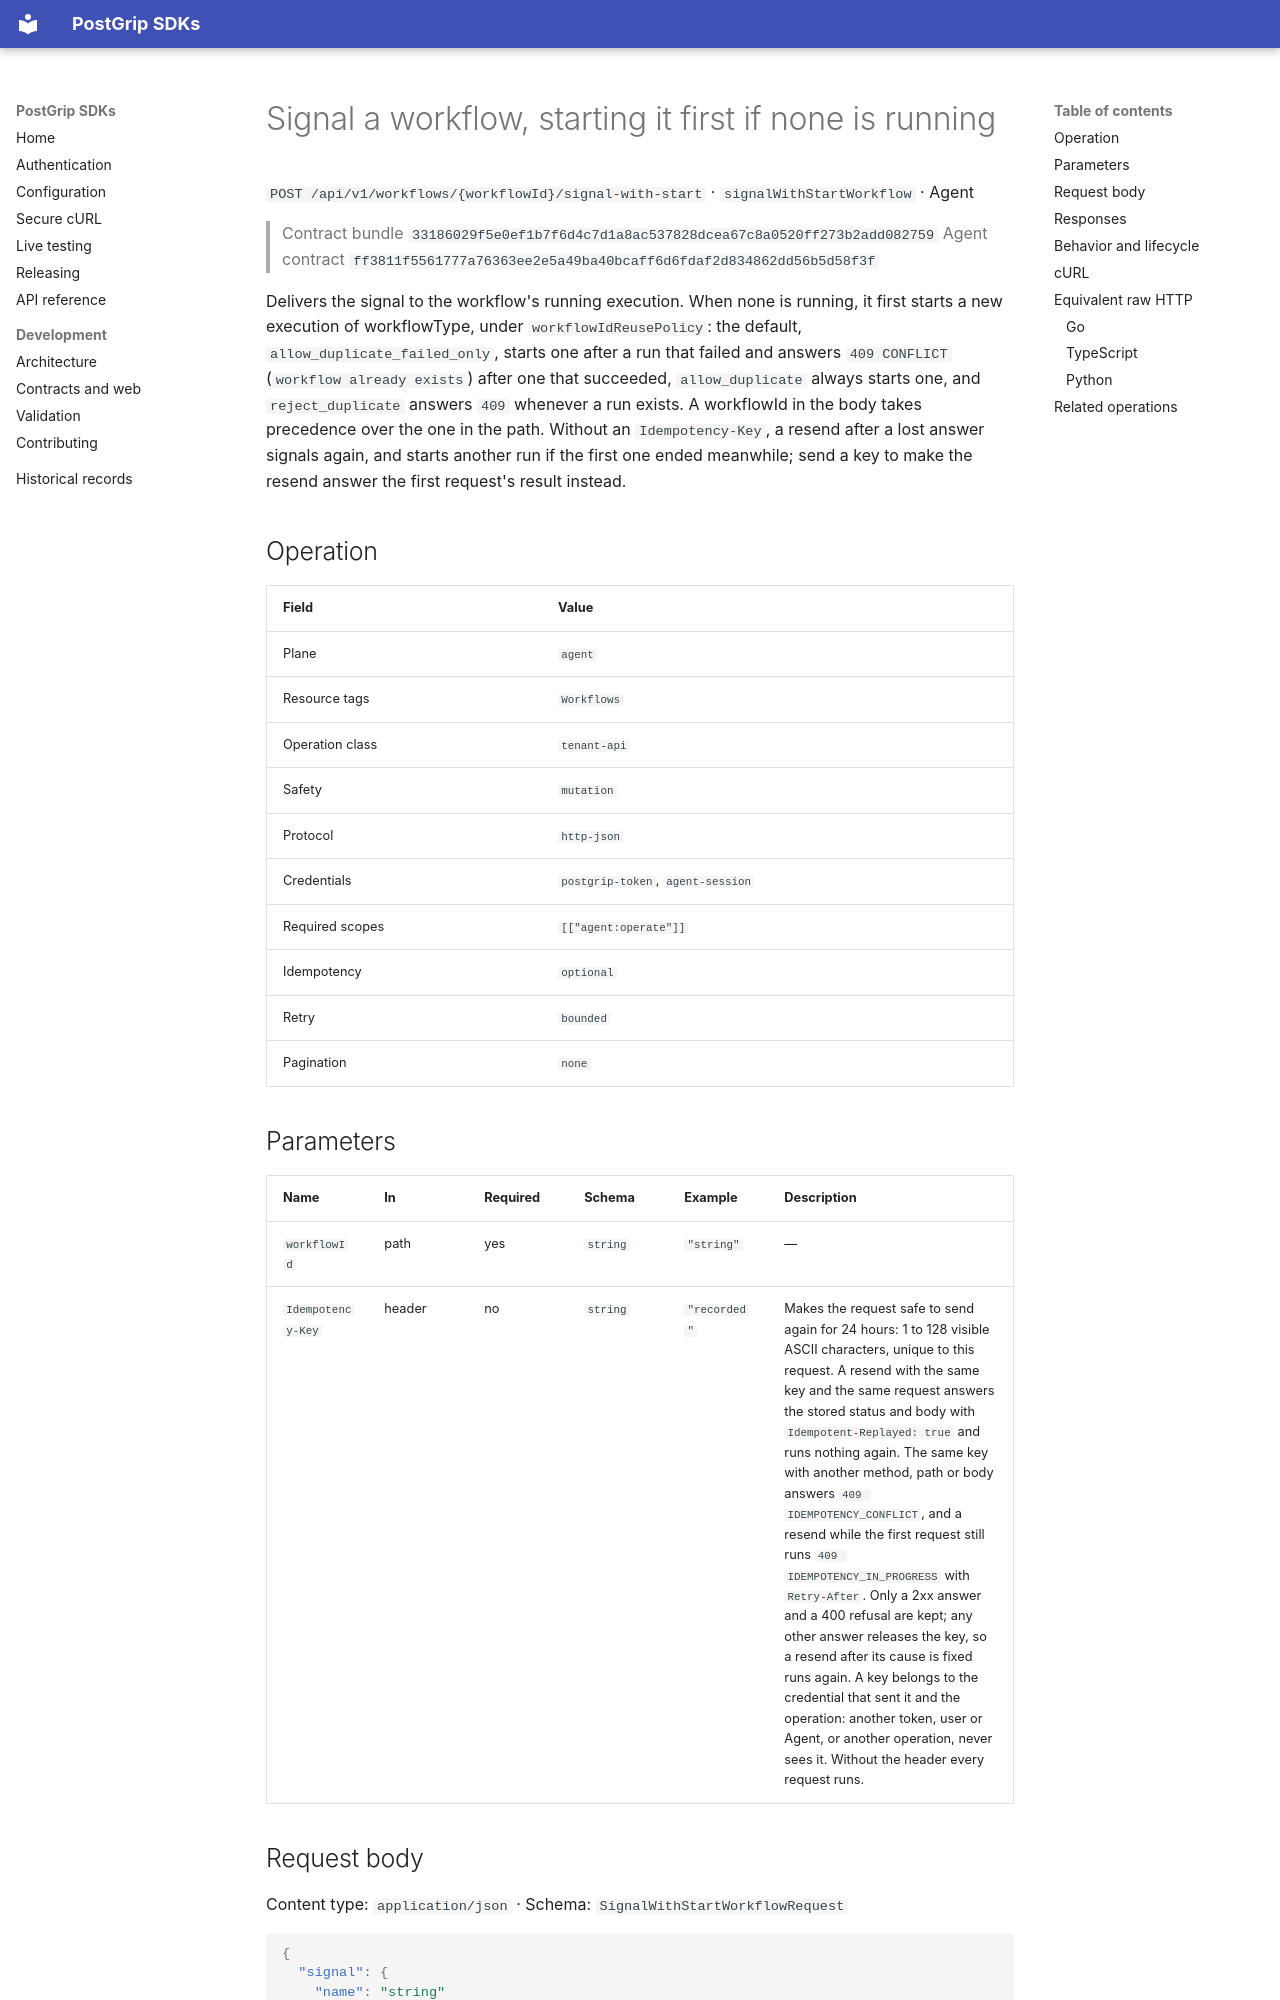

repository: postgrip-io/postgrip-sdk · page: reference/33186029f5e0ef1b7f6d4c7d1a8ac537828dcea67c8a0520ff273b2add082759/agent/signalWithStartWorkflow/index.html · generator: mkdocs

# Signal a workflow, starting it first if none is running

`POST /api/v1/workflows/{workflowId}/signal-with-start` · `signalWithStartWorkflow` · Agent

> Contract bundle `33186029f5e0ef1b7f6d4c7d1a8ac537828dcea67c8a0520ff273b2add082759`
> Agent contract `ff3811f5561777a76363ee2e5a49ba40bcaff6d6fdaf2d834862dd56b5d58f3f`

Delivers the signal to the workflow's running execution. When none is running, it first starts a new execution of workflowType, under `workflowIdReusePolicy`: the default, `allow_duplicate_failed_only`, starts one after a run that failed and answers `409 CONFLICT` (`workflow already exists`) after one that succeeded, `allow_duplicate` always starts one, and `reject_duplicate` answers `409` whenever a run exists. A workflowId in the body takes precedence over the one in the path. Without an `Idempotency-Key`, a resend after a lost answer signals again, and starts another run if the first one ended meanwhile; send a key to make the resend answer the first request's result instead.

## Operation

| Field | Value |
| --- | --- |
| Plane | `agent` |
| Resource tags | `Workflows` |
| Operation class | `tenant-api` |
| Safety | `mutation` |
| Protocol | `http-json` |
| Credentials | `postgrip-token`, `agent-session` |
| Required scopes | `[["agent:operate"]]` |
| Idempotency | `optional` |
| Retry | `bounded` |
| Pagination | `none` |

## Parameters

| Name | In | Required | Schema | Example | Description |
| --- | --- | --- | --- | --- | --- |
| `workflowId` | path | yes | `string` | `"string"` | — |
| `Idempotency-Key` | header | no | `string` | `"recorded"` | Makes the request safe to send again for 24 hours: 1 to 128 visible ASCII characters, unique to this request. A resend with the same key and the same request answers the stored status and body with `Idempotent-Replayed: true` and runs nothing again. The same key with another method, path or body answers `409 IDEMPOTENCY_CONFLICT`, and a resend while the first request still runs `409 IDEMPOTENCY_IN_PROGRESS` with `Retry-After`. Only a 2xx answer and a 400 refusal are kept; any other answer releases the key, so a resend after its cause is fixed runs again. A key belongs to the credential that sent it and the operation: another token, user or Agent, or another operation, never sees it. Without the header every request runs. |

## Request body

Content type: `application/json` · Schema: `SignalWithStartWorkflowRequest`

```json
{
  "signal": {
    "name": "string"
  },
  "workflowType": "string"
}
```
